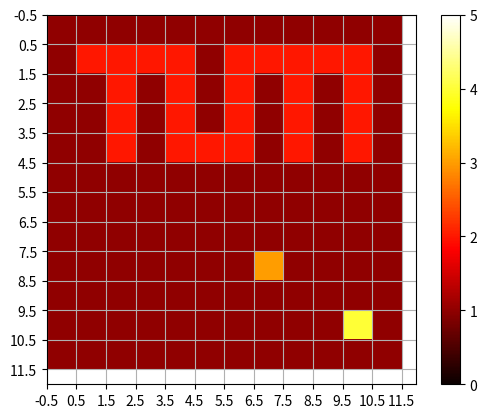

Recreate this plot in Python. (Note: this script raises an exception after producing the figure.)
import numpy
import matplotlib.pyplot as plt
from pylab import *

# Initialization
# 1 stands for empty state
# 2 stands for pedestrain
# 3 stands for obstacle
# 4 stands for target
map_x = 12
map_y = 12
map_grid = numpy.full((map_x, map_y), int(1), dtype=numpy.int8)
# print(map_grid)
map_grid[1, 1] = 2
map_grid[1, 2] = 2
map_grid[1, 3] = 2
map_grid[1, 4] = 2
map_grid[2, 2] = 2
map_grid[3, 2] = 2
map_grid[2, 4] = 2
map_grid[4, 2] = 2
map_grid[3, 4] = 2
map_grid[4, 4] = 2
map_grid[4, 5] = 2
map_grid[4, 6] = 2
map_grid[3, 6] = 2
map_grid[2, 6] = 2
map_grid[1, 6] = 2
map_grid[1, 7] = 2
map_grid[1, 8] = 2
map_grid[2, 8] = 2
map_grid[3, 8] = 2
map_grid[4, 8] = 2
map_grid[1, 9] = 2
map_grid[1, 10] = 2
map_grid[2, 10] = 2
map_grid[3, 10] = 2
map_grid[4, 10] = 2
map_grid[8, 7] = 3
map_grid[10, 10] = 4

plt.imshow(map_grid, cmap=plt.cm.hot, interpolation='nearest', vmin=0, vmax=5)
plt.colorbar()
graph_x = len(map_grid)
graph_y = len(map_grid[0])
xlim(left=-0.5, right=graph_y)  # set range of x-axis
ylim(bottom=graph_x, top=-0.5)  # set range of y-axis
my_x_ticks = numpy.arange(-0.5, graph_y, 1)
my_y_ticks = numpy.arange(-0.5, graph_x, 1)
plt.xticks(my_x_ticks)
plt.yticks(my_y_ticks)
plt.grid(True)
plt.show()

numpy.savetxt("../data/tum.txt", map_grid, fmt=' '.join(['%i'] *map_x))